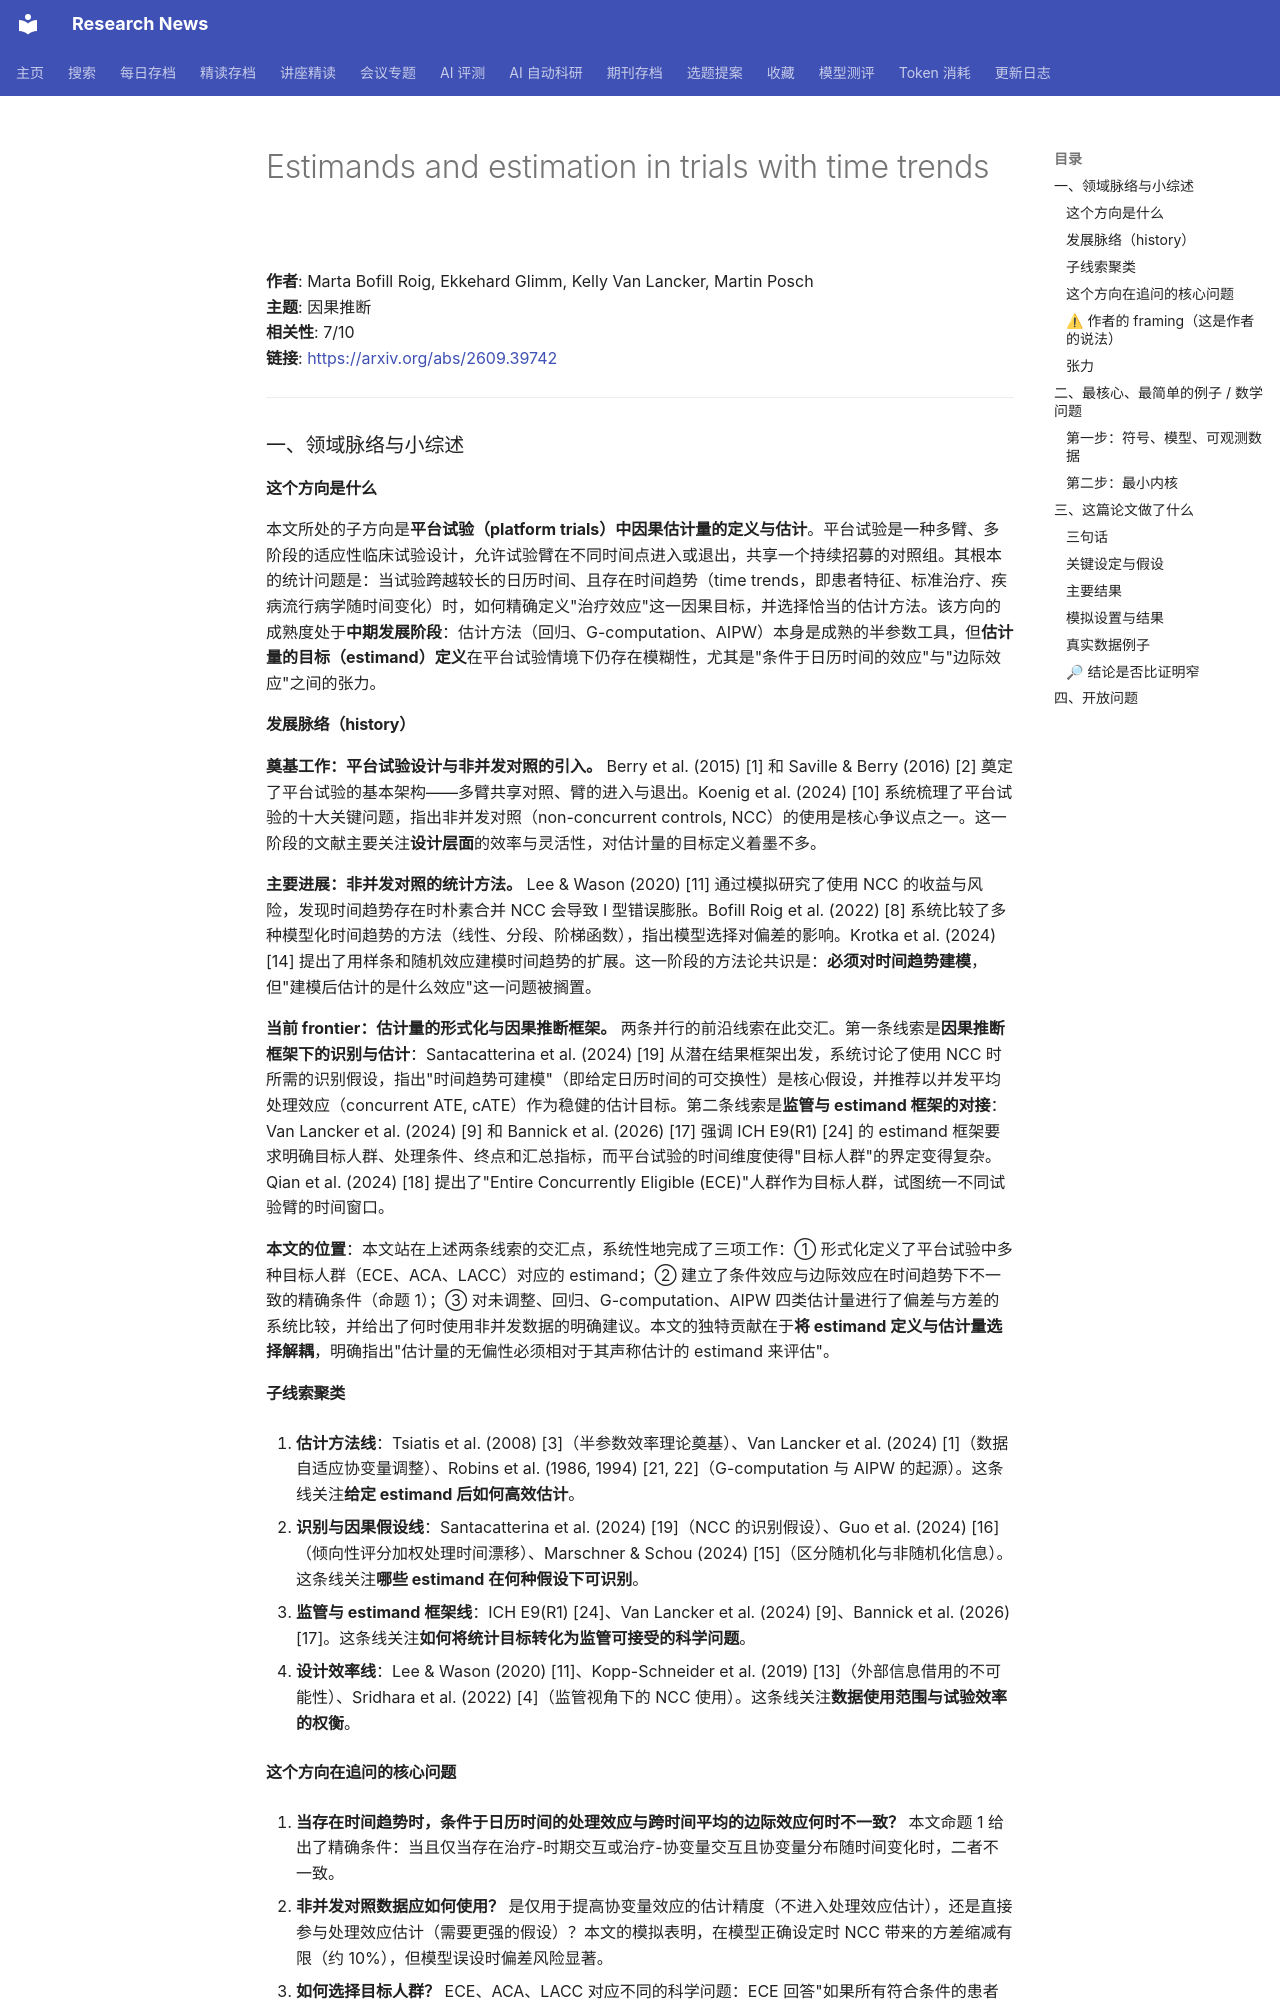

repository: cxy0714/research-news · page: deep_reads/2026-09-30-2609.39742/index.html · generator: mkdocs

# Estimands and estimation in trials with time trends

**作者**: Marta Bofill Roig, Ekkehard Glimm, Kelly Van Lancker, Martin Posch  
**主题**: 因果推断  
**相关性**: 7/10  
**链接**: <https://arxiv.org/abs/2609.39742>

---

### 一、领域脉络与小综述

#### 这个方向是什么

本文所处的子方向是**平台试验（platform trials）中因果估计量的定义与估计**。平台试验是一种多臂、多阶段的适应性临床试验设计，允许试验臂在不同时间点进入或退出，共享一个持续招募的对照组。其根本的统计问题是：当试验跨越较长的日历时间、且存在时间趋势（time trends，即患者特征、标准治疗、疾病流行病学随时间变化）时，如何精确定义"治疗效应"这一因果目标，并选择恰当的估计方法。该方向的成熟度处于**中期发展阶段**：估计方法（回归、G-computation、AIPW）本身是成熟的半参数工具，但**估计量的目标（estimand）定义**在平台试验情境下仍存在模糊性，尤其是"条件于日历时间的效应"与"边际效应"之间的张力。

#### 发展脉络（history）

**奠基工作：平台试验设计与非并发对照的引入。** Berry et al. (2015) [1] 和 Saville & Berry (2016) [2] 奠定了平台试验的基本架构——多臂共享对照、臂的进入与退出。Koenig et al. (2024) [10] 系统梳理了平台试验的十大关键问题，指出非并发对照（non-concurrent controls, NCC）的使用是核心争议点之一。这一阶段的文献主要关注**设计层面**的效率与灵活性，对估计量的目标定义着墨不多。

**主要进展：非并发对照的统计方法。** Lee & Wason (2020) [11] 通过模拟研究了使用 NCC 的收益与风险，发现时间趋势存在时朴素合并 NCC 会导致 I 型错误膨胀。Bofill Roig et al. (2022) [8] 系统比较了多种模型化时间趋势的方法（线性、分段、阶梯函数），指出模型选择对偏差的影响。Krotka et al. (2024) [14] 提出了用样条和随机效应建模时间趋势的扩展。这一阶段的方法论共识是：**必须对时间趋势建模**，但"建模后估计的是什么效应"这一问题被搁置。

**当前 frontier：估计量的形式化与因果推断框架。** 两条并行的前沿线索在此交汇。第一条线索是**因果推断框架下的识别与估计**：Santacatterina et al. (2024) [19] 从潜在结果框架出发，系统讨论了使用 NCC 时所需的识别假设，指出"时间趋势可建模"（即给定日历时间的可交换性）是核心假设，并推荐以并发平均处理效应（concurrent ATE, cATE）作为稳健的估计目标。第二条线索是**监管与 estimand 框架的对接**：Van Lancker et al. (2024) [9] 和 Bannick et al. (2026) [17] 强调 ICH E9(R1) [24] 的 estimand 框架要求明确目标人群、处理条件、终点和汇总指标，而平台试验的时间维度使得"目标人群"的界定变得复杂。Qian et al. (2024) [18] 提出了"Entire Concurrently Eligible (ECE)"人群作为目标人群，试图统一不同试验臂的时间窗口。

**本文的位置**：本文站在上述两条线索的交汇点，系统性地完成了三项工作：① 形式化定义了平台试验中多种目标人群（ECE、ACA、LACC）对应的 estimand；② 建立了条件效应与边际效应在时间趋势下不一致的精确条件（命题 1）；③ 对未调整、回归、G-computation、AIPW 四类估计量进行了偏差与方差的系统比较，并给出了何时使用非并发数据的明确建议。本文的独特贡献在于**将 estimand 定义与估计量选择解耦**，明确指出"估计量的无偏性必须相对于其声称估计的 estimand 来评估"。

#### 子线索聚类

1. **估计方法线**：Tsiatis et al. (2008) [3]（半参数效率理论奠基）、Van Lancker et al. (2024) [1]（数据自适应协变量调整）、Robins et al. (1986, 1994) [21, 22]（G-computation 与 AIPW 的起源）。这条线关注**给定 estimand 后如何高效估计**。

2. **识别与因果假设线**：Santacatterina et al. (2024) [19]（NCC 的识别假设）、Guo et al. (2024) [16]（倾向性评分加权处理时间漂移）、Marschner & Schou (2024) [15]（区分随机化与非随机化信息）。这条线关注**哪些 estimand 在何种假设下可识别**。

3. **监管与 estimand 框架线**：ICH E9(R1) [24]、Van Lancker et al. (2024) [9]、Bannick et al. (2026) [17]。这条线关注**如何将统计目标转化为监管可接受的科学问题**。

4. **设计效率线**：Lee & Wason (2020) [11]、Kopp-Schneider et al. (2019) [13]（外部信息借用的不可能性）、Sridhara et al. (2022) [4]（监管视角下的 NCC 使用）。这条线关注**数据使用范围与试验效率的权衡**。
